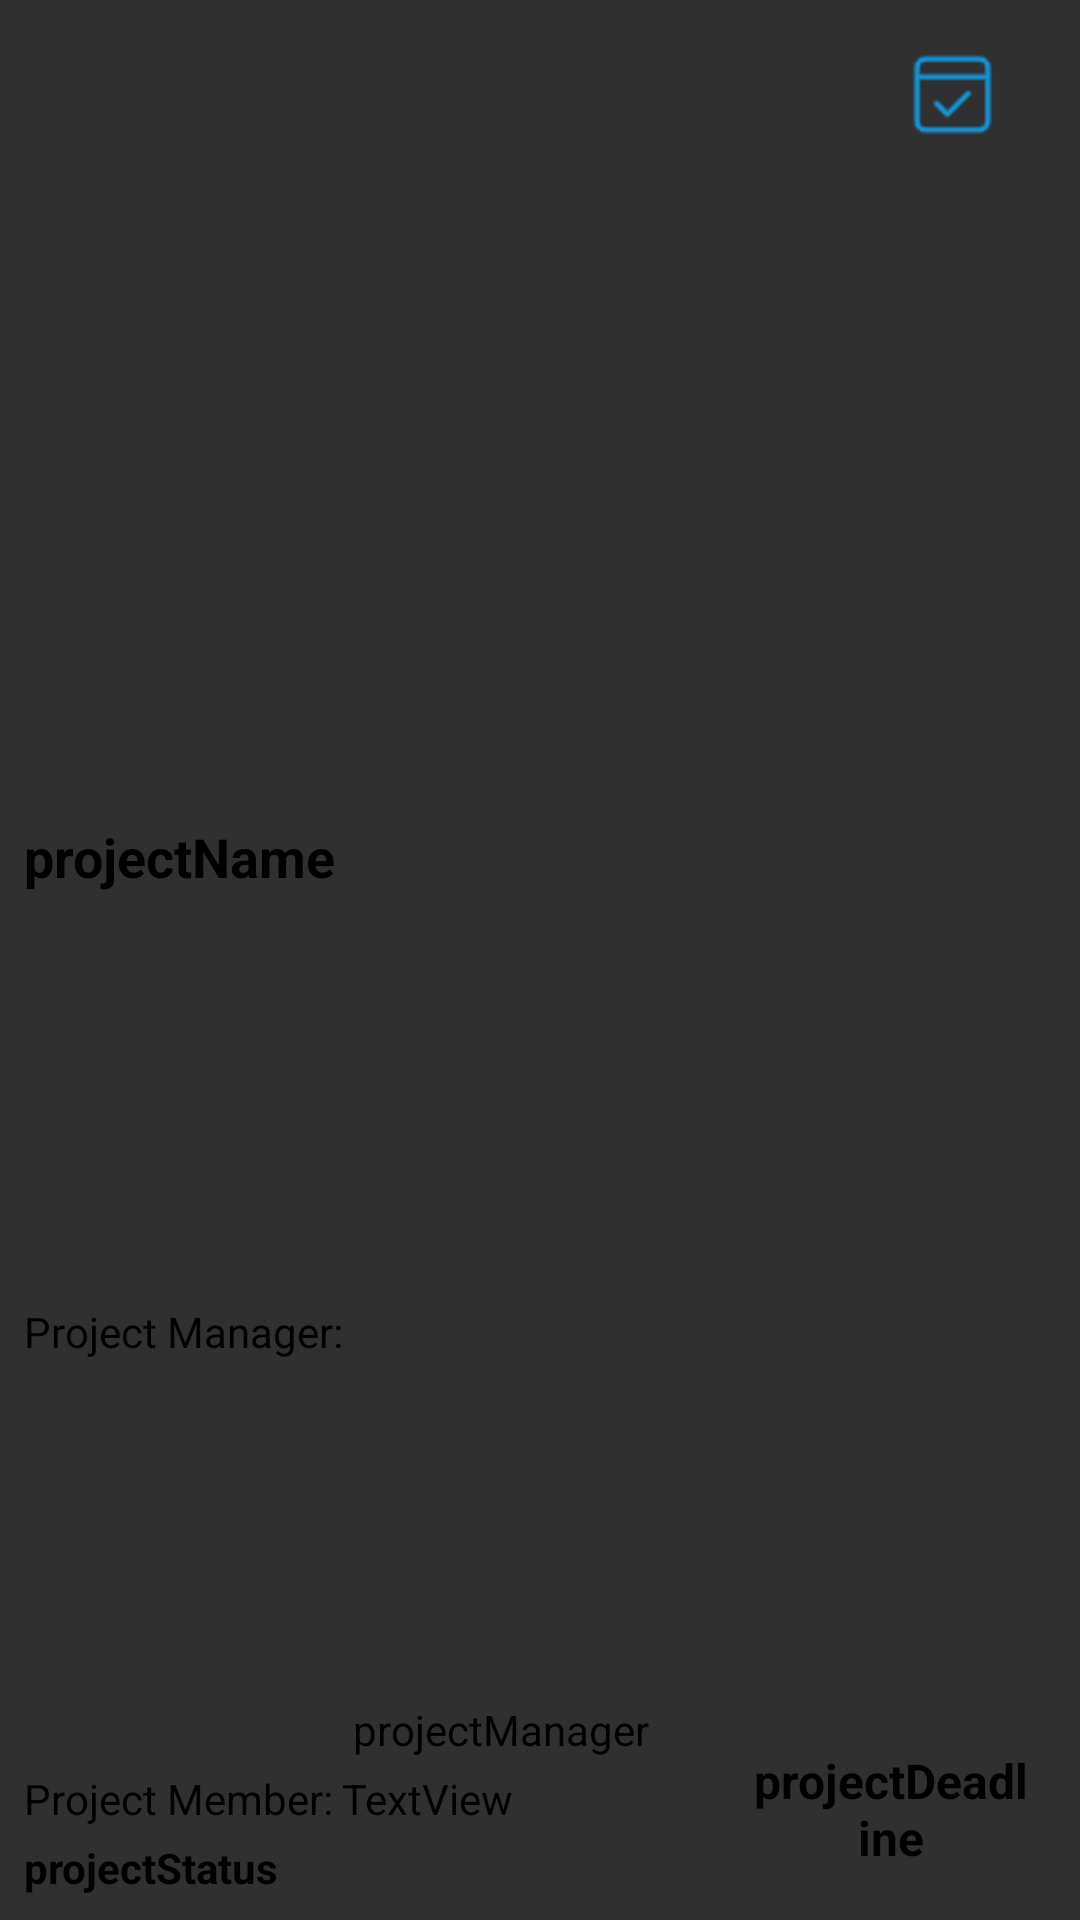

This screen was rendered from an Android layout file. Write that file and the resources it references.
<!-- AndroidManifest.xml: application theme Theme.AppCompat.NoActionBar -->
<!-- res/layout/project_list.xml -->
<?xml version="1.0" encoding="utf-8"?>
<LinearLayout xmlns:android="http://schemas.android.com/apk/res/android"
    xmlns:app="http://schemas.android.com/apk/res-auto"
    xmlns:tools="http://schemas.android.com/tools"
    android:layout_width="match_parent"
    android:layout_height="wrap_content"
    android:orientation="horizontal"
    tools:context=".MainActivity">


    <androidx.constraintlayout.widget.ConstraintLayout
        android:layout_width="match_parent"
        android:layout_height="match_parent">

        <TextView
            android:id="@+id/projectName"
            android:layout_width="315dp"
            android:layout_height="wrap_content"
            android:layout_marginStart="8dp"
            android:layout_marginTop="8dp"
            android:layout_marginBottom="4dp"
            android:gravity="center_vertical"
            android:text="@string/projectName"
            android:textColor="@color/black"
            android:textSize="18sp"
            android:textStyle="bold"
            app:layout_constraintBottom_toTopOf="@+id/projectManager"
            app:layout_constraintStart_toStartOf="parent"
            app:layout_constraintTop_toTopOf="parent" />

        <TextView
            android:id="@+id/projectDeadline"
            android:layout_width="94dp"
            android:layout_height="42dp"
            android:layout_marginEnd="16dp"
            android:layout_marginBottom="24dp"
            android:gravity="center"
            android:text="@string/projectDeadline"
            android:textColor="@color/black"
            android:textSize="16sp"
            android:textStyle="bold"
            app:layout_constraintBottom_toBottomOf="parent"
            app:layout_constraintEnd_toEndOf="parent"
            app:layout_constraintTop_toTopOf="@+id/projectDescription" />

        <TextView
            android:id="@+id/projectManager"
            android:layout_width="wrap_content"
            android:layout_height="wrap_content"
            android:layout_marginBottom="4dp"
            android:text="@string/projectManager"
            android:textColor="@color/black"
            android:textSize="14sp"
            app:layout_constraintBottom_toTopOf="@+id/projectDescription"
            app:layout_constraintStart_toEndOf="@+id/textView" />

        <TextView
            android:id="@+id/projectDescription"
            android:layout_width="106dp"
            android:layout_height="19dp"
            android:layout_marginStart="8dp"
            android:layout_marginBottom="4dp"
            android:text="Project Member: "
            android:textColor="@color/black"
            android:textSize="14sp"
            app:layout_constraintBottom_toTopOf="@+id/projectStatus"
            app:layout_constraintStart_toStartOf="parent" />

        <TextView
            android:id="@+id/textView"
            android:layout_width="wrap_content"
            android:layout_height="wrap_content"
            android:layout_marginStart="8dp"
            android:text="Project Manager: "
            android:textColor="@color/black"
            android:textSize="14sp"
            app:layout_constraintBottom_toTopOf="@+id/projectDescription"
            app:layout_constraintStart_toStartOf="parent"
            app:layout_constraintTop_toBottomOf="@+id/projectName" />

        <TextView
            android:id="@+id/projectStatus"
            android:layout_width="wrap_content"
            android:layout_height="wrap_content"
            android:layout_marginStart="8dp"
            android:layout_marginBottom="8dp"
            android:text="@string/projectStatus"
            android:textColor="@color/black"
            android:textSize="14sp"
            android:textStyle="bold"
            app:layout_constraintBottom_toBottomOf="parent"
            app:layout_constraintStart_toStartOf="parent" />

        <ImageView
            android:id="@+id/ProjectImage1"
            android:layout_width="29dp"
            android:layout_height="31dp"
            android:layout_marginTop="16dp"
            android:layout_marginEnd="28dp"
            app:layout_constraintEnd_toEndOf="parent"
            app:layout_constraintTop_toTopOf="parent"
            app:srcCompat="@drawable/completed_1" />

        <TextView
            android:id="@+id/projectMember"
            android:layout_width="152dp"
            android:layout_height="wrap_content"
            android:text="TextView"
            android:textColor="@color/black"
            app:layout_constraintBottom_toTopOf="@+id/projectStatus"
            app:layout_constraintStart_toEndOf="@+id/projectDescription"
            app:layout_constraintTop_toTopOf="@+id/projectDescription"
            app:layout_constraintVertical_bias="0.0" />


    </androidx.constraintlayout.widget.ConstraintLayout>
</LinearLayout>
<!-- resources referenced by this layout -->
<resources>
  <color name="black">#FF000000</color>
  <!-- drawable completed_1: png bitmap (drawable, 726 bytes) -->
  <string name="projectDeadline">projectDeadline</string>
  <string name="projectManager">projectManager</string>
  <string name="projectName">projectName</string>
  <string name="projectStatus">projectStatus</string>
</resources>
